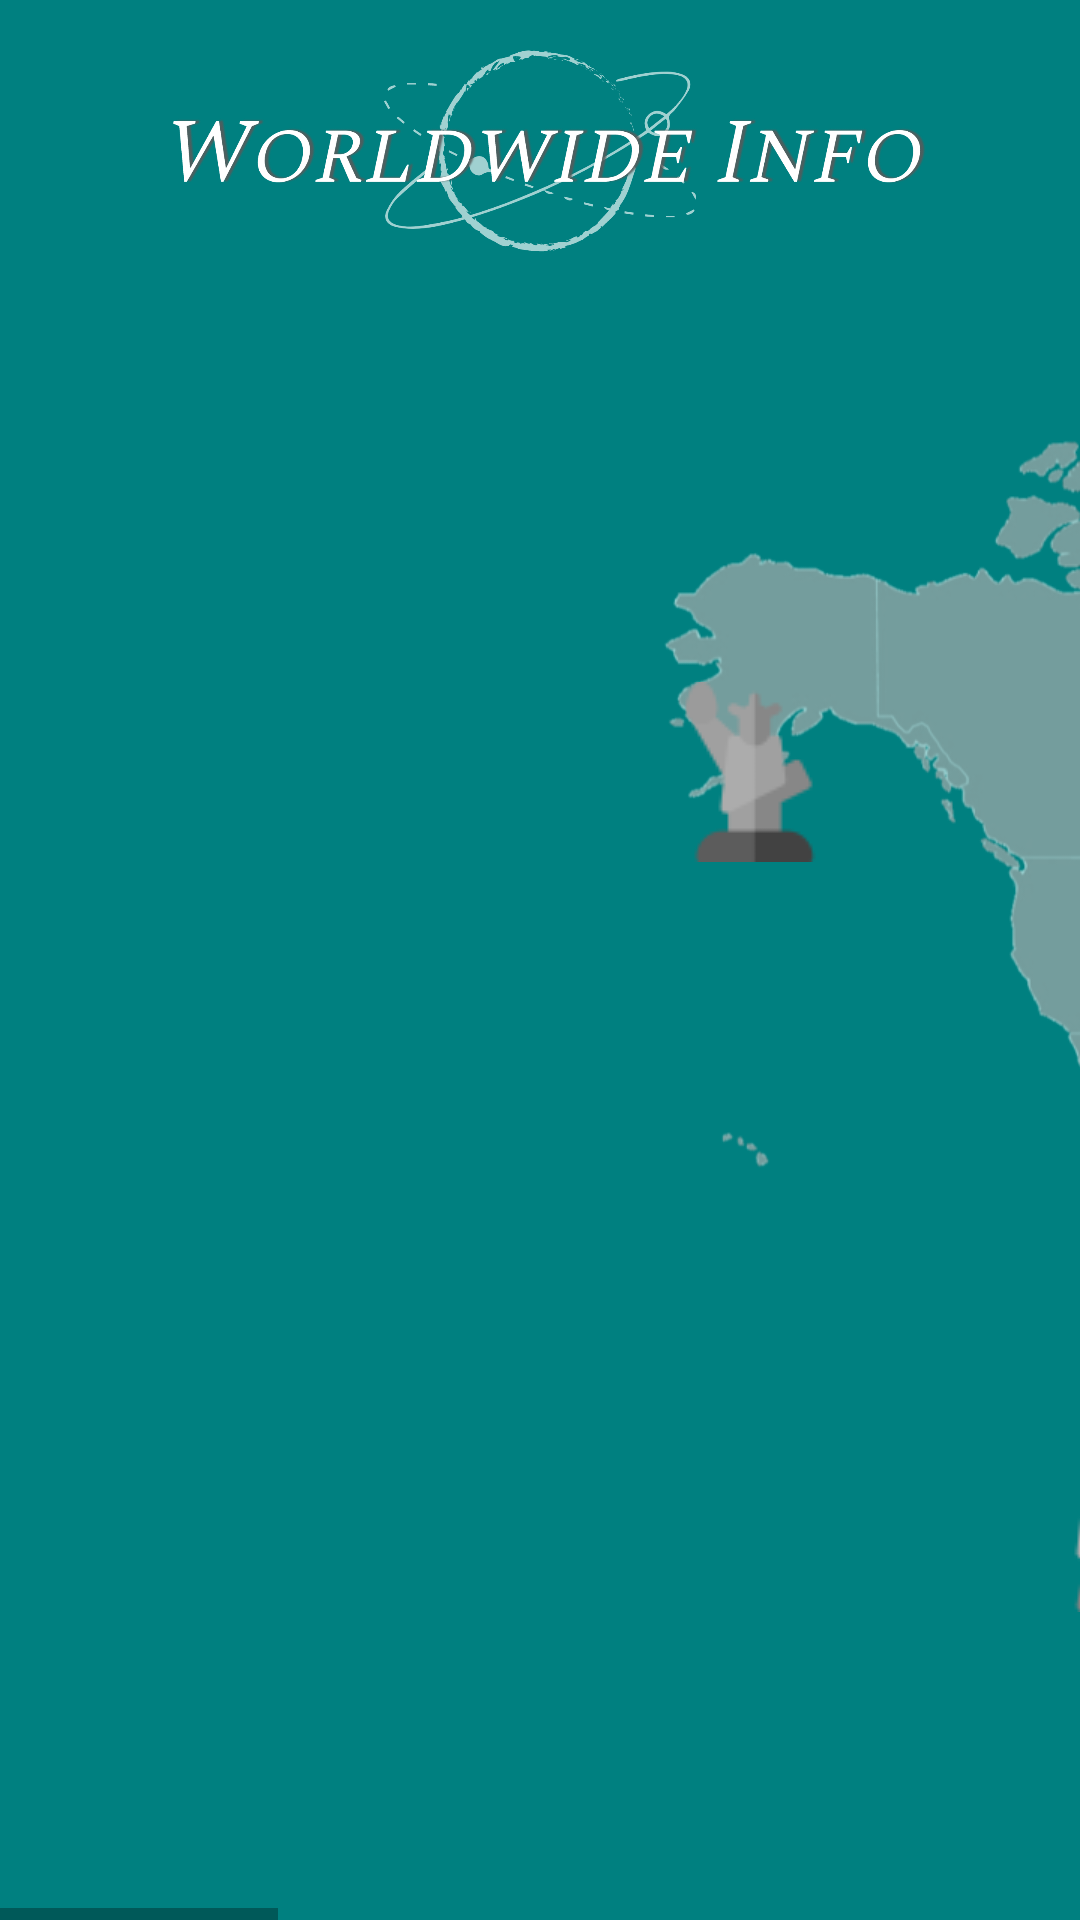

Write the Android layout XML for this screen, with the resource values it uses.
<!-- AndroidManifest.xml: application theme Theme.Worldwide_info -->
<!-- res/layout/activity_main.xml -->
<?xml version="1.0" encoding="utf-8"?>
<androidx.constraintlayout.widget.ConstraintLayout xmlns:android="http://schemas.android.com/apk/res/android"
    xmlns:app="http://schemas.android.com/apk/res-auto"
    xmlns:tools="http://schemas.android.com/tools"
    android:layout_width="match_parent"
    android:layout_height="match_parent"
    android:background="@color/main_theme"
    android:id="@+id/background"
    tools:context=".MainActivity">
    <LinearLayout
        android:id="@+id/linearLayout"
        android:layout_width="match_parent"
        android:layout_height="match_parent"
        android:orientation="vertical">

        <LinearLayout
            android:layout_width="match_parent"
            android:layout_height="wrap_content"
            android:orientation="vertical"
            app:layout_constraintEnd_toEndOf="parent"
            app:layout_constraintStart_toStartOf="parent"
            app:layout_constraintTop_toTopOf="parent">

            <ImageView
                android:layout_width="match_parent"
                android:layout_height="100dp"
                android:paddingLeft="50dp"
                android:paddingRight="50dp"
                android:src="@drawable/logo_noback_cor" />
        </LinearLayout>

        <HorizontalScrollView
            android:layout_width="match_parent"
            android:layout_height="match_parent">

            <LinearLayout
                android:layout_width="wrap_content"
                android:layout_height="match_parent"
                android:orientation="vertical">

                <androidx.constraintlayout.widget.ConstraintLayout
                    android:layout_width="match_parent"
                    android:layout_height="match_parent">

                    <ImageView
                        android:layout_width="1400dp"
                        android:layout_height="match_parent"
                        android:src="@drawable/map_dark"
                        app:layout_constraintBottom_toBottomOf="parent"
                        app:layout_constraintStart_toStartOf="parent"
                        app:layout_constraintTop_toTopOf="parent" />

                    <ImageView
                        android:id="@+id/map"
                        android:layout_width="1400dp"
                        android:layout_height="match_parent"
                        android:src="@drawable/map"
                        app:layout_constraintBottom_toBottomOf="parent"
                        app:layout_constraintStart_toStartOf="parent"
                        app:layout_constraintTop_toTopOf="parent" />

                    <ImageButton
                        android:id="@+id/btn_korea"
                        android:layout_width="60dp"
                        android:layout_height="60dp"
                        android:backgroundTint="#00ffffff"
                        android:src="@drawable/ic_def_korea"
                        app:layout_constraintBottom_toBottomOf="parent"
                        app:layout_constraintEnd_toEndOf="parent"
                        app:layout_constraintHorizontal_bias="0.8"
                        app:layout_constraintStart_toStartOf="parent"
                        app:layout_constraintTop_toTopOf="parent"
                        app:layout_constraintVertical_bias="0.33" />

                    <ImageButton
                        android:id="@+id/btn_japan"
                        android:layout_width="60dp"
                        android:layout_height="60dp"
                        android:backgroundTint="#00ffffff"
                        android:src="@drawable/ic_def_japan"
                        app:layout_constraintBottom_toBottomOf="parent"
                        app:layout_constraintEnd_toEndOf="parent"
                        app:layout_constraintHorizontal_bias="0.9"
                        app:layout_constraintStart_toStartOf="parent"
                        app:layout_constraintTop_toTopOf="parent"
                        app:layout_constraintVertical_bias="0.43" />

                    <ImageButton
                        android:id="@+id/btn_china"
                        android:layout_width="60dp"
                        android:layout_height="60dp"
                        android:backgroundTint="#00ffffff"
                        android:src="@drawable/ic_def_china"
                        app:layout_constraintBottom_toBottomOf="parent"
                        app:layout_constraintEnd_toEndOf="parent"
                        app:layout_constraintHorizontal_bias="0.73"
                        app:layout_constraintStart_toStartOf="parent"
                        app:layout_constraintTop_toTopOf="parent"
                        app:layout_constraintVertical_bias="0.346" />

                    <ImageButton
                        android:id="@+id/btn_india"
                        android:layout_width="60dp"
                        android:layout_height="60dp"
                        android:backgroundTint="#00ffffff"
                        android:src="@drawable/ic_def_india"
                        app:layout_constraintBottom_toBottomOf="parent"
                        app:layout_constraintEnd_toEndOf="parent"
                        app:layout_constraintHorizontal_bias="0.63"
                        app:layout_constraintStart_toStartOf="parent"
                        app:layout_constraintTop_toTopOf="parent"
                        app:layout_constraintVertical_bias="0.46" />

                    <ImageButton
                        android:id="@+id/btn_russia"
                        android:layout_width="60dp"
                        android:layout_height="60dp"
                        android:backgroundTint="#00ffffff"
                        android:src="@drawable/ic_def_russia"
                        app:layout_constraintBottom_toBottomOf="parent"
                        app:layout_constraintEnd_toEndOf="parent"
                        app:layout_constraintHorizontal_bias="0.58"
                        app:layout_constraintStart_toStartOf="parent"
                        app:layout_constraintTop_toTopOf="parent"
                        app:layout_constraintVertical_bias="0.24" />

                    <ImageButton
                        android:id="@+id/btn_egypt"
                        android:layout_width="60dp"
                        android:layout_height="60dp"
                        android:backgroundTint="#00ffffff"
                        android:src="@drawable/ic_def_egypt"
                        app:layout_constraintBottom_toBottomOf="parent"
                        app:layout_constraintEnd_toEndOf="parent"
                        app:layout_constraintHorizontal_bias="0.55"
                        app:layout_constraintStart_toStartOf="parent"
                        app:layout_constraintTop_toTopOf="parent"
                        app:layout_constraintVertical_bias="0.577" />

                    <ImageButton
                        android:id="@+id/btn_Italia"
                        android:layout_width="60dp"
                        android:layout_height="60dp"
                        android:backgroundTint="#00ffffff"
                        android:src="@drawable/ic_def_italia"
                        app:layout_constraintBottom_toBottomOf="parent"
                        app:layout_constraintEnd_toEndOf="parent"
                        app:layout_constraintHorizontal_bias="0.48"
                        app:layout_constraintStart_toStartOf="parent"
                        app:layout_constraintTop_toTopOf="parent"
                        app:layout_constraintVertical_bias="0.429" />

                    <ImageButton
                        android:id="@+id/btn_france"
                        android:layout_width="60dp"
                        android:layout_height="60dp"
                        android:backgroundTint="#00ffffff"
                        android:src="@drawable/ic_def_france"
                        app:layout_constraintBottom_toBottomOf="parent"
                        app:layout_constraintEnd_toEndOf="parent"
                        app:layout_constraintHorizontal_bias="0.445"
                        app:layout_constraintStart_toStartOf="parent"
                        app:layout_constraintTop_toTopOf="parent"
                        app:layout_constraintVertical_bias="0.32" />

                    <ImageButton
                        android:id="@+id/btn_chile"
                        android:layout_width="60dp"
                        android:layout_height="60dp"
                        android:backgroundTint="#00ffffff"
                        android:src="@drawable/ic_def_chile"
                        app:layout_constraintBottom_toBottomOf="parent"
                        app:layout_constraintEnd_toEndOf="parent"
                        app:layout_constraintHorizontal_bias="0.26"
                        app:layout_constraintStart_toStartOf="parent"
                        app:layout_constraintTop_toTopOf="parent"
                        app:layout_constraintVertical_bias="0.786" />

                    <ImageButton
                        android:id="@+id/btn_usa"
                        android:layout_width="60dp"
                        android:layout_height="60dp"
                        android:backgroundTint="#00ffffff"
                        android:src="@drawable/ic_def_usa"
                        app:layout_constraintBottom_toBottomOf="parent"
                        app:layout_constraintEnd_toEndOf="parent"
                        app:layout_constraintHorizontal_bias="0.164"
                        app:layout_constraintStart_toStartOf="parent"
                        app:layout_constraintTop_toTopOf="parent"
                        app:layout_constraintVertical_bias="0.265" />


                </androidx.constraintlayout.widget.ConstraintLayout>
            </LinearLayout>
        </HorizontalScrollView>
    </LinearLayout>

    <ImageButton
        android:id="@+id/open_info"
        android:layout_width="80dp"
        android:layout_height="60dp"
        android:backgroundTint="#00ffffff"
        android:src="@drawable/open_info"
        android:visibility="gone"
        app:layout_constraintBottom_toBottomOf="parent"
        app:layout_constraintEnd_toEndOf="parent"
        app:layout_constraintHorizontal_bias="0.5"
        app:layout_constraintStart_toStartOf="parent"
        app:layout_constraintTop_toTopOf="parent"
        app:layout_constraintVertical_bias="0.95" />
</androidx.constraintlayout.widget.ConstraintLayout>
<!-- resources referenced by this layout -->
<resources>
  <color name="main_theme">#008080</color>
  <!-- drawable ic_def_chile: png bitmap (drawable-v24, 1339 bytes) -->
  <!-- drawable ic_def_china: png bitmap (drawable-v24, 1179 bytes) -->
  <!-- drawable ic_def_egypt: png bitmap (drawable-v24, 1588 bytes) -->
  <!-- drawable ic_def_france: png bitmap (drawable-v24, 1222 bytes) -->
  <!-- drawable ic_def_india: png bitmap (drawable-v24, 1426 bytes) -->
  <!-- drawable ic_def_italia: png bitmap (drawable-v24, 1867 bytes) -->
  <!-- drawable ic_def_japan: png bitmap (drawable-v24, 1052 bytes) -->
  <!-- drawable ic_def_korea: png bitmap (drawable-v24, 1637 bytes) -->
  <!-- drawable ic_def_russia: png bitmap (drawable-v24, 1464 bytes) -->
  <!-- drawable ic_def_usa: png bitmap (drawable-v24, 1457 bytes) -->
  <!-- drawable logo_noback_cor: png bitmap (drawable-v24, 220001 bytes) -->
  <!-- drawable map: png bitmap (drawable-v24, 561856 bytes) -->
  <!-- drawable map_dark: png bitmap (drawable-v24, 603191 bytes) -->
  <!-- drawable open_info: png bitmap (drawable-v24, 2107 bytes) -->
  <style name="Theme.Worldwide_info" parent="Theme.MaterialComponents.DayNight.DarkActionBar">
          
          <item name="colorPrimary">@color/purple_500</item>
          <item name="colorPrimaryVariant">@color/purple_700</item>
          <item name="colorOnPrimary">@color/white</item>
          
          <item name="colorSecondary">@color/teal_200</item>
          <item name="colorSecondaryVariant">@color/teal_700</item>
          <item name="colorOnSecondary">@color/black</item>
          
          <item name="android:statusBarColor" tools:targetApi="l">?attr/colorPrimaryVariant</item>
          
      </style>
  <color name="purple_500">#FF6200EE</color>
  <color name="purple_700">#FF3700B3</color>
  <color name="white">#FFFFFFFF</color>
  <color name="teal_200">#FF03DAC5</color>
  <color name="teal_700">#FF018786</color>
  <color name="black">#FF000000</color>
</resources>
